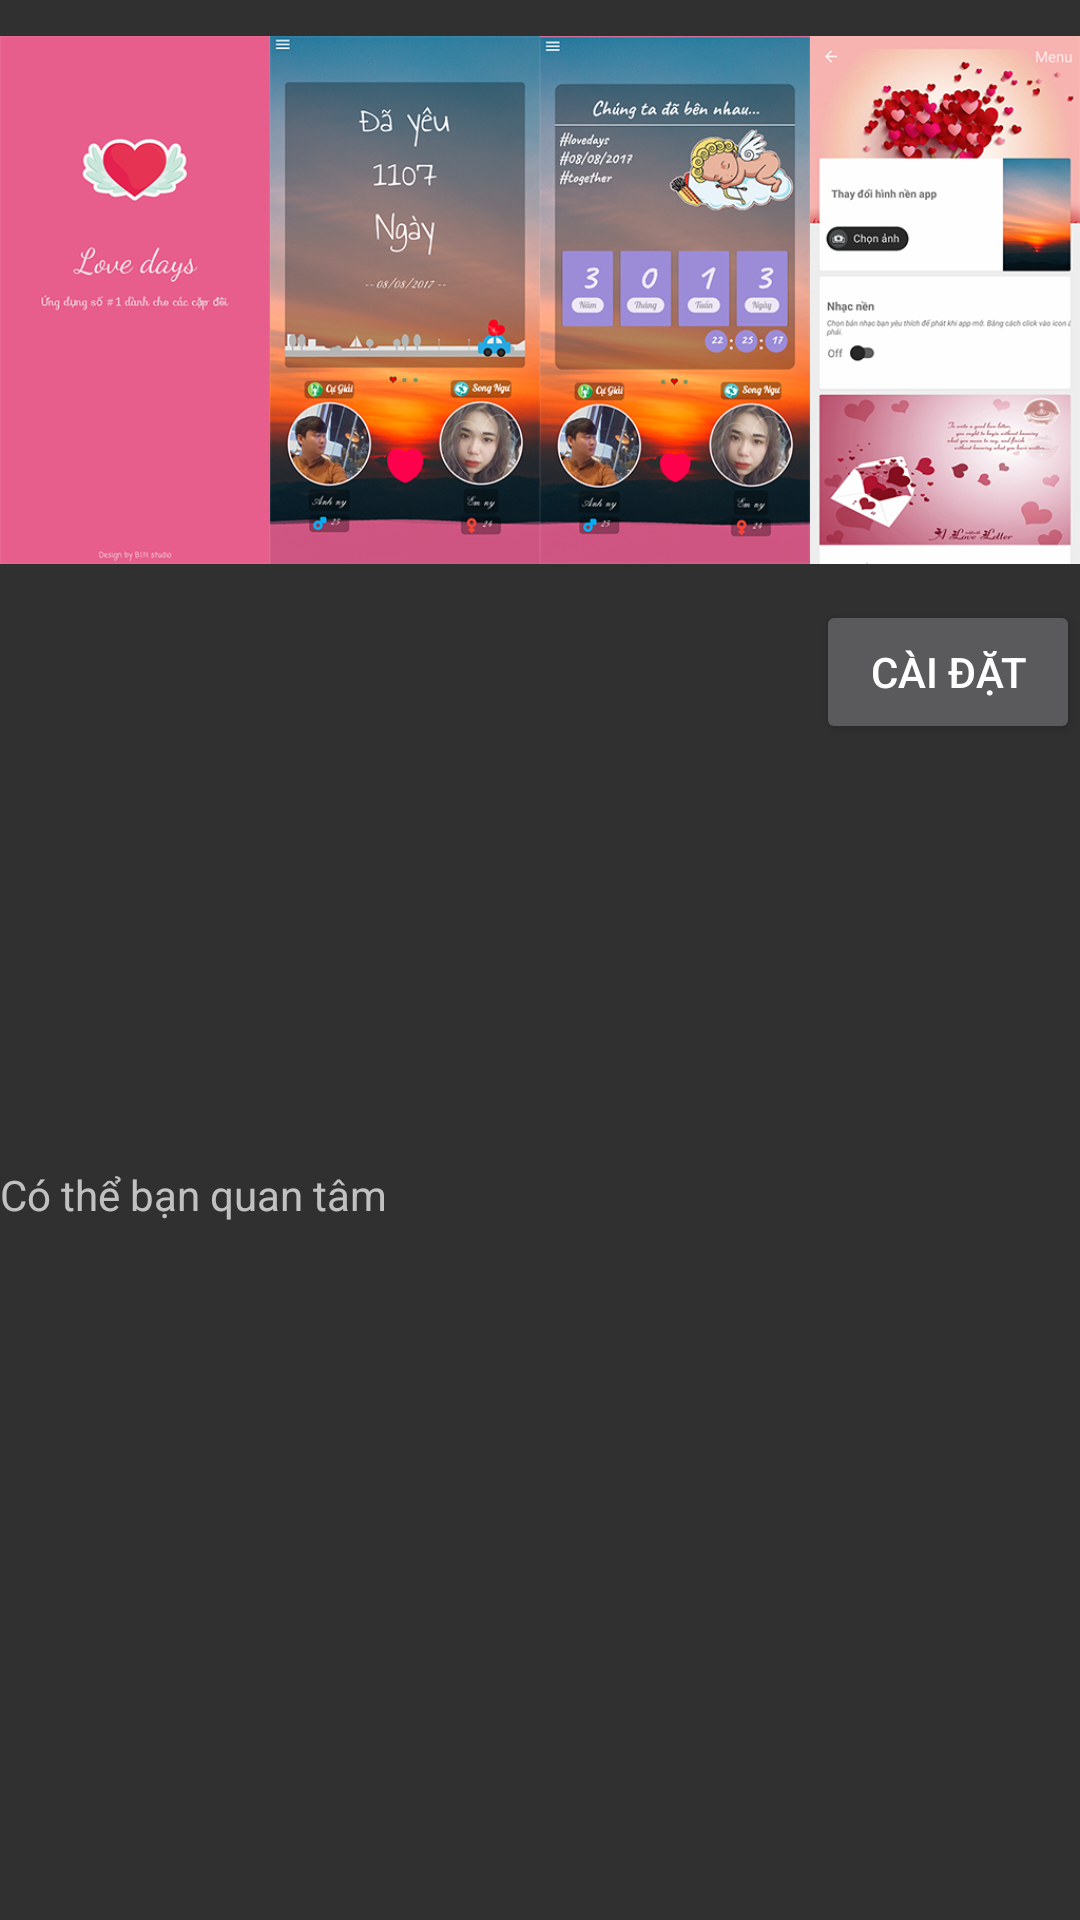

Reconstruct the res/layout file that produces this screen, plus the resources it refers to.
<!-- AndroidManifest.xml: application theme Theme.AppCompat.NoActionBar -->
<!-- res/layout/dialog_ads.xml -->
<?xml version="1.0" encoding="utf-8"?>
<androidx.constraintlayout.widget.ConstraintLayout xmlns:android="http://schemas.android.com/apk/res/android"
    xmlns:app="http://schemas.android.com/apk/res-auto"
    xmlns:tools="http://schemas.android.com/tools"
    android:layout_width="match_parent"
    android:layout_height="wrap_content"
    android:orientation="vertical">


    <ImageView
        android:id="@+id/imageApp"
        android:layout_width="match_parent"
        android:layout_height="200dp"
        app:srcCompat="@drawable/image_large_1"
        tools:ignore="MissingConstraints" />

    <TextView
        android:id="@+id/textView2"
        android:layout_width="match_parent"
        android:layout_height="wrap_content"
        android:text="Có thể bạn quan tâm"
        app:layout_constraintBottom_toBottomOf="parent"
        app:layout_constraintTop_toBottomOf="@+id/imageApp"
        app:layout_constraintVertical_bias="0.448"
        tools:layout_editor_absoluteX="0dp" />

    <ImageButton
        android:id="@+id/btnCancel"
        android:layout_marginTop="5dp"
        android:layout_marginLeft="5pt"
        android:layout_width="wrap_content"
        android:layout_height="wrap_content"
        android:background="@drawable/ic_cancel_black_24dp"
        tools:ignore="MissingConstraints"></ImageButton>
    <Button
        android:id="@+id/btnCaidat"
        android:layout_width="wrap_content"
        android:layout_height="wrap_content"
        android:text="Cài đặt"
        app:layout_constraintBottom_toBottomOf="parent"
        app:layout_constraintEnd_toEndOf="@+id/textView2"
        app:layout_constraintHorizontal_bias="1.0"
        app:layout_constraintStart_toStartOf="parent"
        app:layout_constraintTop_toBottomOf="@+id/imageApp"
        app:layout_constraintVertical_bias="0.0" />
</androidx.constraintlayout.widget.ConstraintLayout>
<!-- resources referenced by this layout -->
<resources>
  <!-- drawable image_large_1: png bitmap (drawable, 498837 bytes) -->
</resources>
